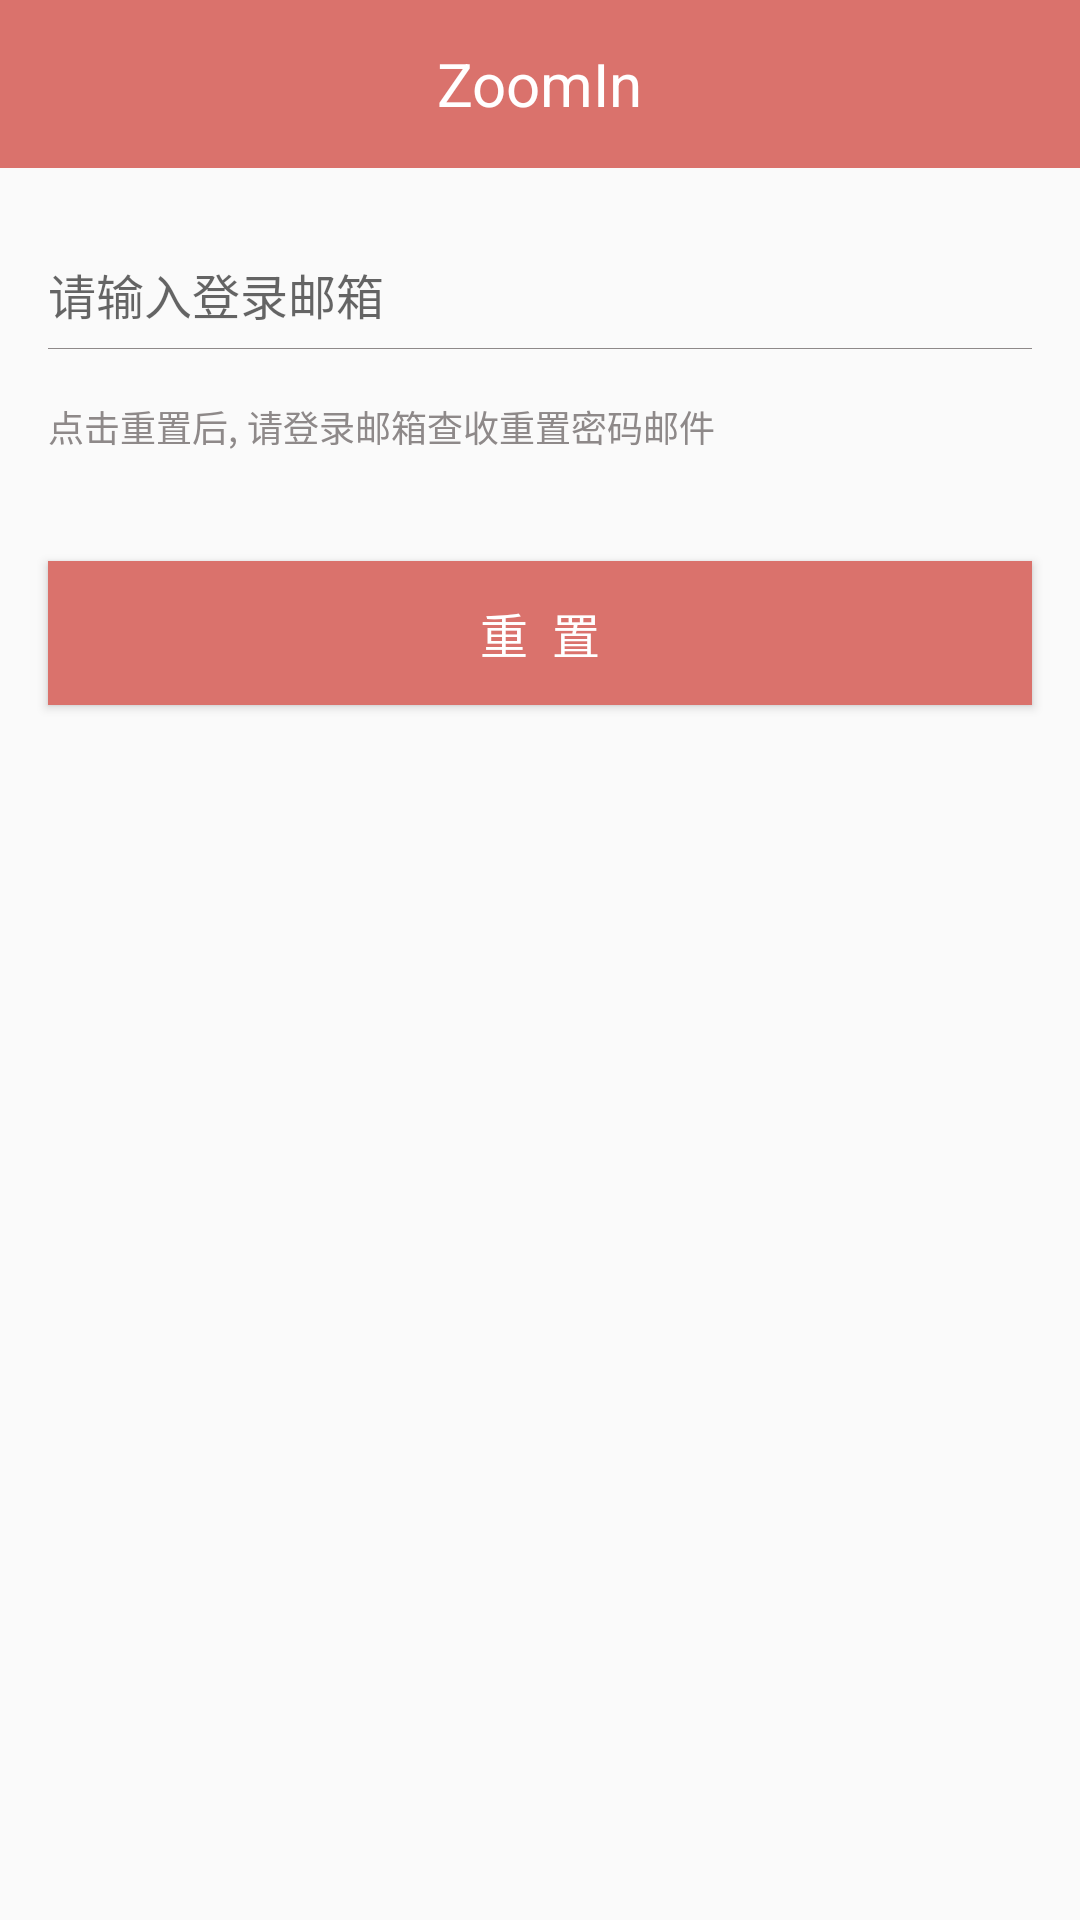

Here is an Android app screen rendered from its layout file. Give the layout XML and the strings, colors and styles it references.
<!-- AndroidManifest.xml: application theme Theme.AppCompat.Light.NoActionBar -->
<!-- res/layout/reset_activity.xml -->
<?xml version="1.0" encoding="utf-8"?>
<RelativeLayout xmlns:android="http://schemas.android.com/apk/res/android"
    android:layout_width="match_parent"
    android:layout_height="match_parent">

    <include
        android:id="@+id/reset_passwd_include"
        layout="@layout/title_layout" />


    <RelativeLayout
        android:id="@+id/reset_rout"
        android:layout_width="match_parent"
        android:layout_height="wrap_content"
        android:layout_below="@+id/reset_passwd_include"
        android:layout_marginTop="24dp">

        <EditText
            android:id="@+id/reset_email_et"
            android:layout_width="match_parent"
            android:layout_height="36dp"
            android:layout_marginLeft="16dp"
            android:layout_marginRight="16dp"
            android:background="@null"
            android:hint="请输入登录邮箱"
            android:singleLine="true"
            android:textSize="16sp" />

        <ImageView
            android:id="@+id/reset_email_warn_imv"
            android:layout_width="24dp"
            android:layout_height="24dp"
            android:layout_alignEnd="@+id/reset_email_et"
            android:layout_alignRight="@+id/reset_email_et"
            android:layout_centerVertical="true"
            android:layout_marginRight="5dp"
            android:src="@drawable/ic_warning"
            android:visibility="gone" />
    </RelativeLayout>


    <LinearLayout
        android:id="@+id/reset_line"
        android:layout_width="match_parent"
        android:layout_height="0.1dp"
        android:layout_below="@+id/reset_rout"
        android:layout_marginLeft="16dp"
        android:layout_marginRight="16dp"
        android:background="@color/darkgrey"
        android:orientation="horizontal" />

    <TextView
        android:id="@+id/reset_hint_tv"
        android:layout_width="match_parent"
        android:layout_height="wrap_content"
        android:layout_below="@+id/reset_line"
        android:layout_marginLeft="16dp"
        android:layout_marginTop="17dp"
        android:text="点击重置后, 请登录邮箱查收重置密码邮件"
        android:textColor="@color/darkgrey"
        android:textSize="12sp" />

    <Button
        android:id="@+id/reset_passwd_btn"
        android:layout_width="match_parent"
        android:layout_height="48dp"
        android:layout_below="@+id/reset_hint_tv"
        android:layout_marginLeft="16dp"
        android:layout_marginRight="16dp"
        android:layout_marginTop="36dp"
        android:background="@color/colorTheme"
        android:text="重  置"
        android:textColor="@color/white"
        android:textSize="16sp" />

</RelativeLayout>
<!-- res/layout/title_layout.xml (included above) -->
<?xml version="1.0" encoding="utf-8"?>
<RelativeLayout xmlns:android="http://schemas.android.com/apk/res/android"
    android:id="@+id/title_rout"
    android:layout_width="match_parent"
    android:layout_height="56dp"
    android:background="@color/colorTheme"
    android:orientation="horizontal">

    <ImageButton
        android:id="@+id/title_imv"
        android:src="@drawable/ic_before"
        android:layout_width="52dp"
        android:layout_height="match_parent"
        android:layout_alignParentStart="true"
        android:layout_alignParentTop="true"
        android:layout_marginStart="0dp"
        android:layout_marginTop="0dp"
        android:background="@drawable/item_teal_selector_no_bord" />

    <TextView
        android:id="@+id/title_center_text_tv"
        android:layout_width="wrap_content"
        android:layout_height="wrap_content"
        android:layout_centerInParent="true"
        android:text="ZoomIn"
        android:textColor="@color/white"
        android:textSize="20sp"/>

    <TextView
        android:id="@+id/title_right_text_tv"
        android:layout_width="73dp"
        android:layout_height="43dp"
        android:layout_alignParentRight="true"
        android:layout_alignParentBottom="true"
        android:layout_marginRight="0dp"
        android:layout_marginBottom="0dp"
        android:text=""
        android:textAlignment="center"
        android:textColor="@color/white"
        android:textSize="20sp" />
</RelativeLayout>
<!-- resources referenced by this layout -->
<resources>
  <color name="colorTheme">#da726c</color>
  <color name="darkgrey">#8e8989</color>
  <color name="white">#FFFFFF</color>
  <!-- drawable item_teal_selector_no_bord (drawable) -->
  <?xml version="1.0" encoding="utf-8"?>
  <selector xmlns:android="http://schemas.android.com/apk/res/android">
      
      <item android:state_pressed="true">
          <shape>
              
              <solid android:color="@color/colorTheme2"/>
          </shape>
      </item>
  
      
      <item android:state_focused="true">
          <shape>
              
              <solid android:color="@color/colorTheme1"/>
  
          </shape>
      </item>
  
      
      <item>
          <shape>
              <solid android:color="@color/colorTheme"/>
          </shape>
      </item>
  
  </selector>
  <color name="colorTheme2">#d2817c</color>
  <color name="colorTheme1">#d48783</color>
</resources>
